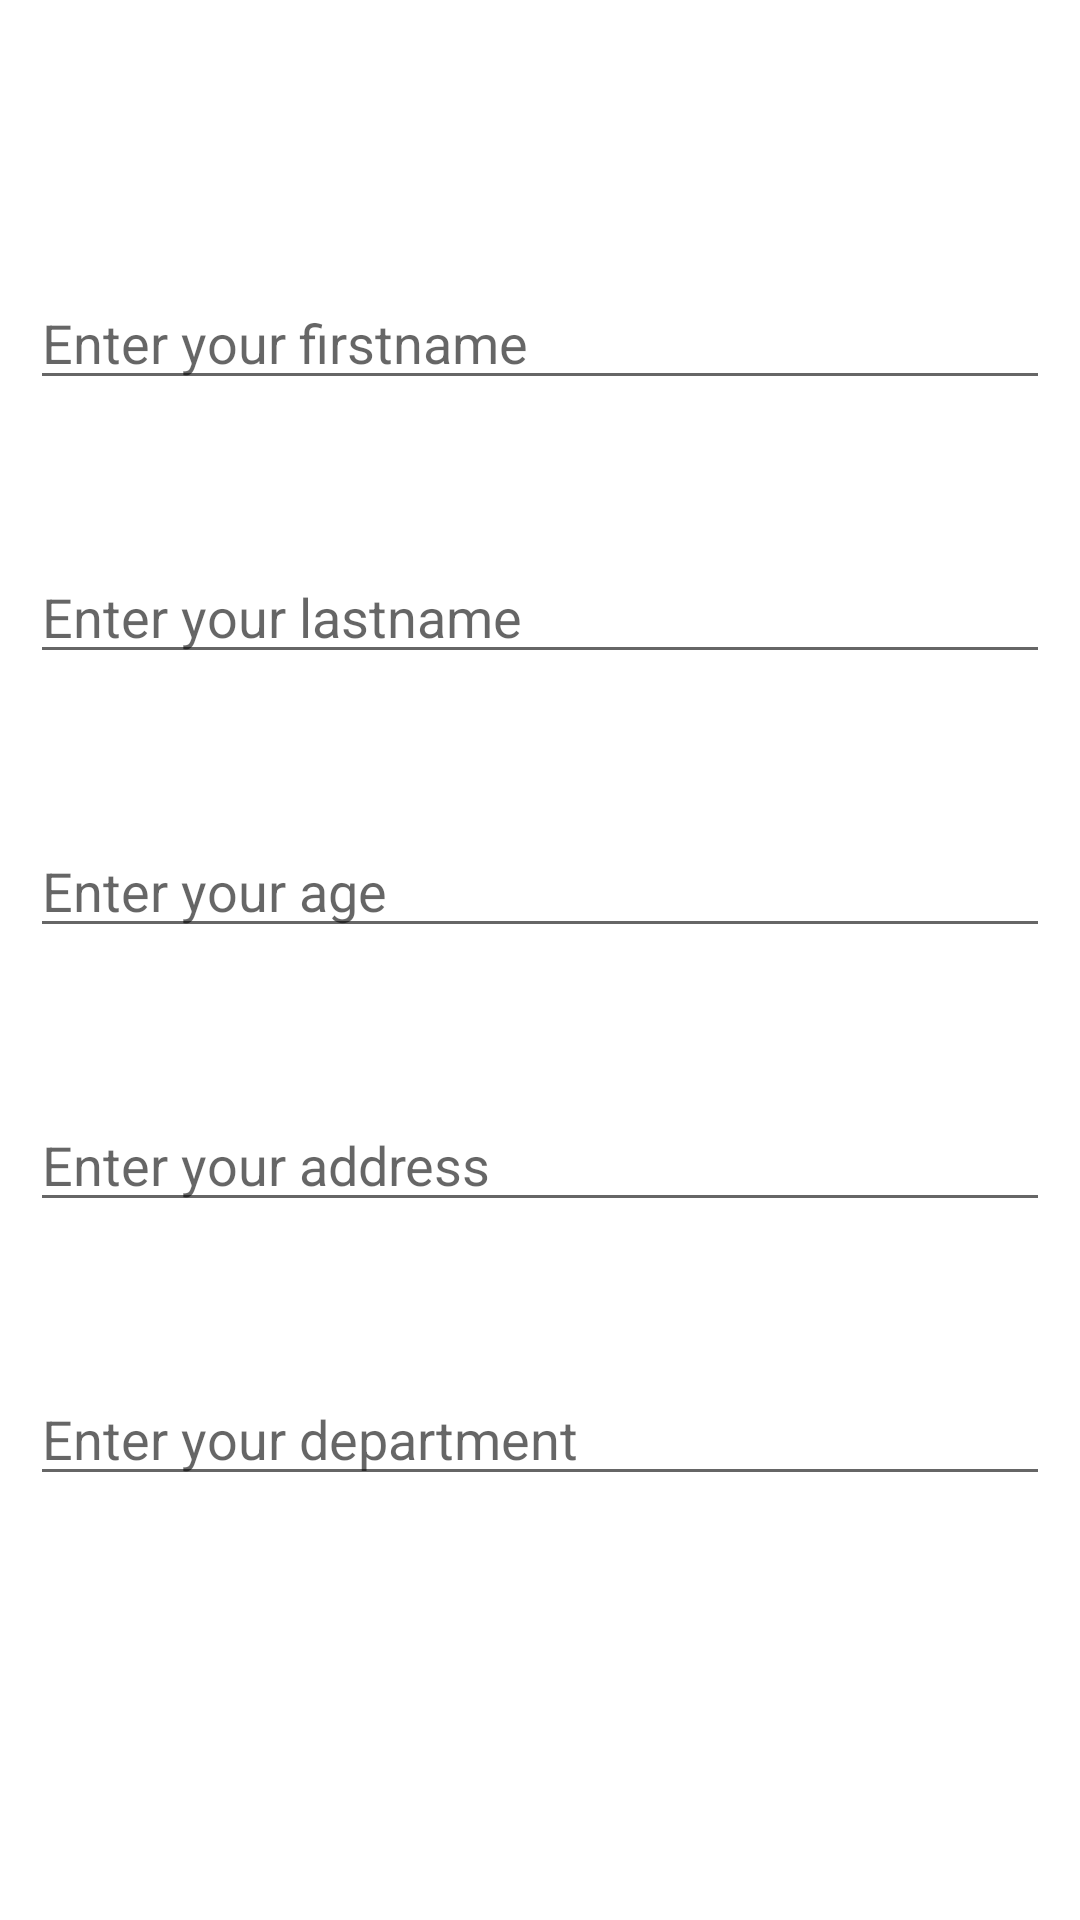

Reconstruct the res/layout file that produces this screen, plus the resources it refers to.
<!-- AndroidManifest.xml: application theme Theme.SqLite -->
<!-- res/layout/employee_update.xml -->
<?xml version="1.0" encoding="utf-8"?>
<androidx.constraintlayout.widget.ConstraintLayout xmlns:android="http://schemas.android.com/apk/res/android"
    xmlns:app="http://schemas.android.com/apk/res-auto"
    xmlns:tools="http://schemas.android.com/tools"
    android:layout_width="match_parent"
    android:layout_height="match_parent">

    <EditText
        android:id="@+id/ed_firstname_update"
        android:layout_width="match_parent"
        android:layout_height="wrap_content"
        android:layout_marginStart="10dp"
        android:layout_marginTop="92dp"
        android:layout_marginEnd="10dp"
        android:hint="@string/ed_firstname_hint"
        app:layout_constraintEnd_toEndOf="parent"
        app:layout_constraintStart_toStartOf="parent"
        app:layout_constraintTop_toTopOf="parent" />

    <EditText
        android:id="@+id/ed_lastname_update"
        android:layout_width="match_parent"
        android:layout_height="wrap_content"
        android:layout_marginStart="10dp"
        android:layout_marginTop="50dp"
        android:layout_marginEnd="10dp"
        android:hint="@string/ed_lastname_hint"
        app:layout_constraintEnd_toEndOf="parent"
        app:layout_constraintStart_toStartOf="parent"
        app:layout_constraintTop_toBottomOf="@+id/ed_firstname_update" />

    <EditText
        android:id="@+id/ed_age_update"
        android:layout_width="match_parent"
        android:layout_height="wrap_content"
        android:layout_marginStart="10dp"
        android:layout_marginTop="50dp"
        android:layout_marginEnd="10dp"
        android:hint="@string/ed_age_hint"
        app:layout_constraintEnd_toEndOf="parent"
        app:layout_constraintStart_toStartOf="parent"
        app:layout_constraintTop_toBottomOf="@+id/ed_lastname_update" />

    <EditText
        android:id="@+id/ed_address_update"
        android:layout_width="match_parent"
        android:layout_height="wrap_content"
        android:layout_marginStart="10dp"
        android:layout_marginTop="50dp"
        android:layout_marginEnd="10dp"
        android:hint="@string/ed_address_hint"
        app:layout_constraintEnd_toEndOf="parent"
        app:layout_constraintStart_toStartOf="parent"
        app:layout_constraintTop_toBottomOf="@+id/ed_age_update" />

    <EditText
        android:id="@+id/ed_department_update"
        android:layout_width="match_parent"
        android:layout_height="wrap_content"
        android:layout_marginStart="10dp"
        android:layout_marginTop="50dp"
        android:layout_marginEnd="10dp"
        android:hint="@string/ed_department_hint"
        app:layout_constraintEnd_toEndOf="parent"
        app:layout_constraintStart_toStartOf="parent"
        app:layout_constraintTop_toBottomOf="@+id/ed_address_update" />


</androidx.constraintlayout.widget.ConstraintLayout>
<!-- resources referenced by this layout -->
<resources>
  <string name="ed_address_hint">Enter your address</string>
  <string name="ed_age_hint">Enter your age</string>
  <string name="ed_department_hint">Enter your department</string>
  <string name="ed_firstname_hint">Enter your firstname</string>
  <string name="ed_lastname_hint">Enter your lastname</string>
  <style name="Theme.SqLite" parent="Theme.MaterialComponents.DayNight.DarkActionBar">
          
          <item name="colorPrimary">@color/purple_500</item>
          <item name="colorPrimaryVariant">@color/purple_700</item>
          <item name="colorOnPrimary">@color/white</item>
          
          <item name="colorSecondary">@color/teal_200</item>
          <item name="colorSecondaryVariant">@color/teal_700</item>
          <item name="colorOnSecondary">@color/black</item>
          
          <item name="android:statusBarColor" tools:targetApi="l">?attr/colorPrimaryVariant</item>
          
      </style>
  <!-- not gathered from this repository: default colours our renderer supplied (Android Studio template values) -->
  <color name="purple_500">#FF6200EE</color>
  <color name="purple_700">#FF3700B3</color>
  <color name="teal_200">#FF03DAC5</color>
  <color name="teal_700">#FF018786</color>
  <color name="black">#FF000000</color>
  <color name="white">#FFFFFFFF</color>
</resources>
